Photos from the image-classification dataset "Dataset" in the GitHub repository Pooja13E/Geosea. Its 12 classes are: Caulerpa racemosa, Caulerpa serrulata, Colpomenia sinuosa, Dictyosphaeria cavernosa, Dictyota dichotoma, Halimeda macroloba, Halimeda tuna, Hormophysa cuneiformis, Hydroclathrus clathratus, Lobophora variegata, Turbinaria ornata, Ulva lactuca.

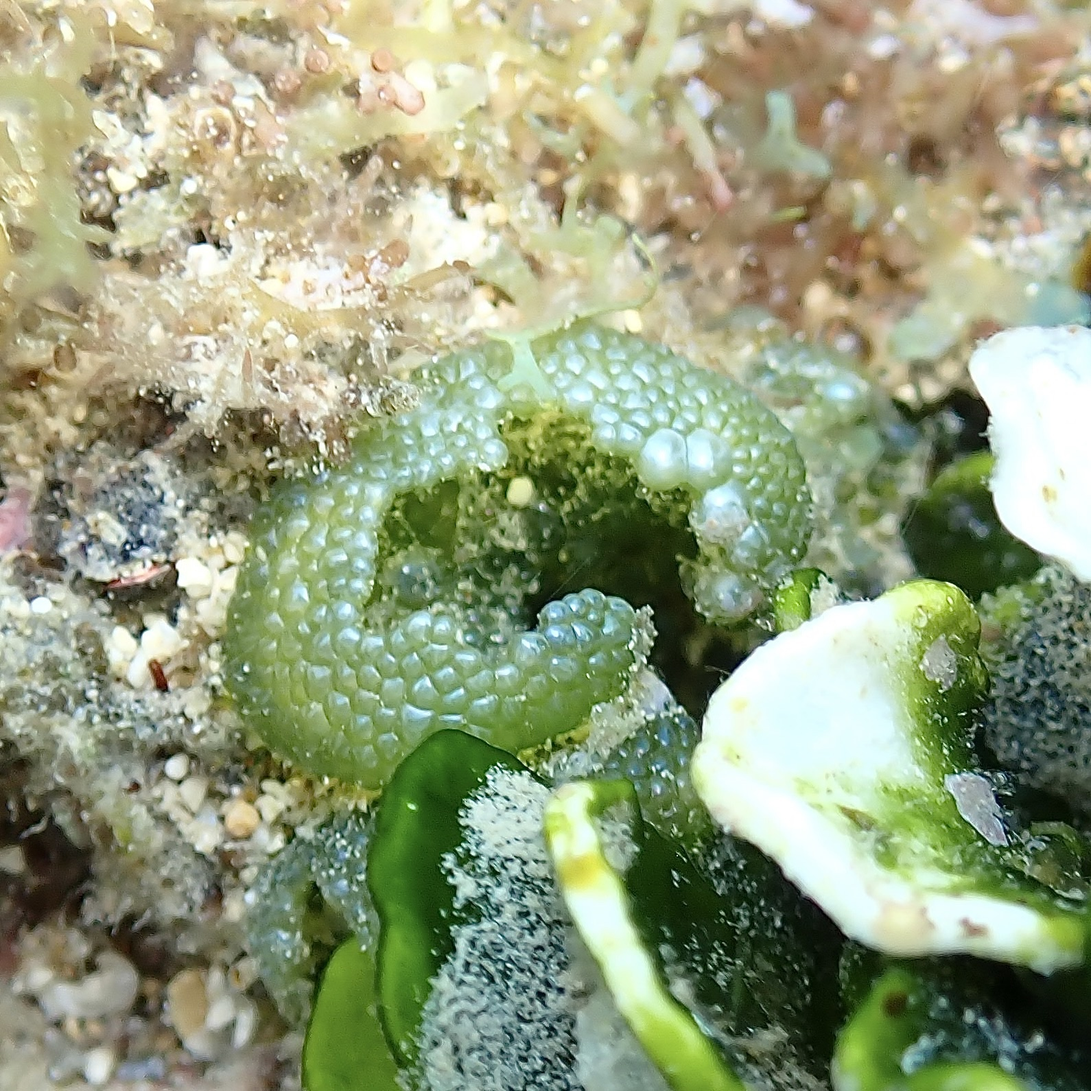
Label: Dictyosphaeria cavernosa

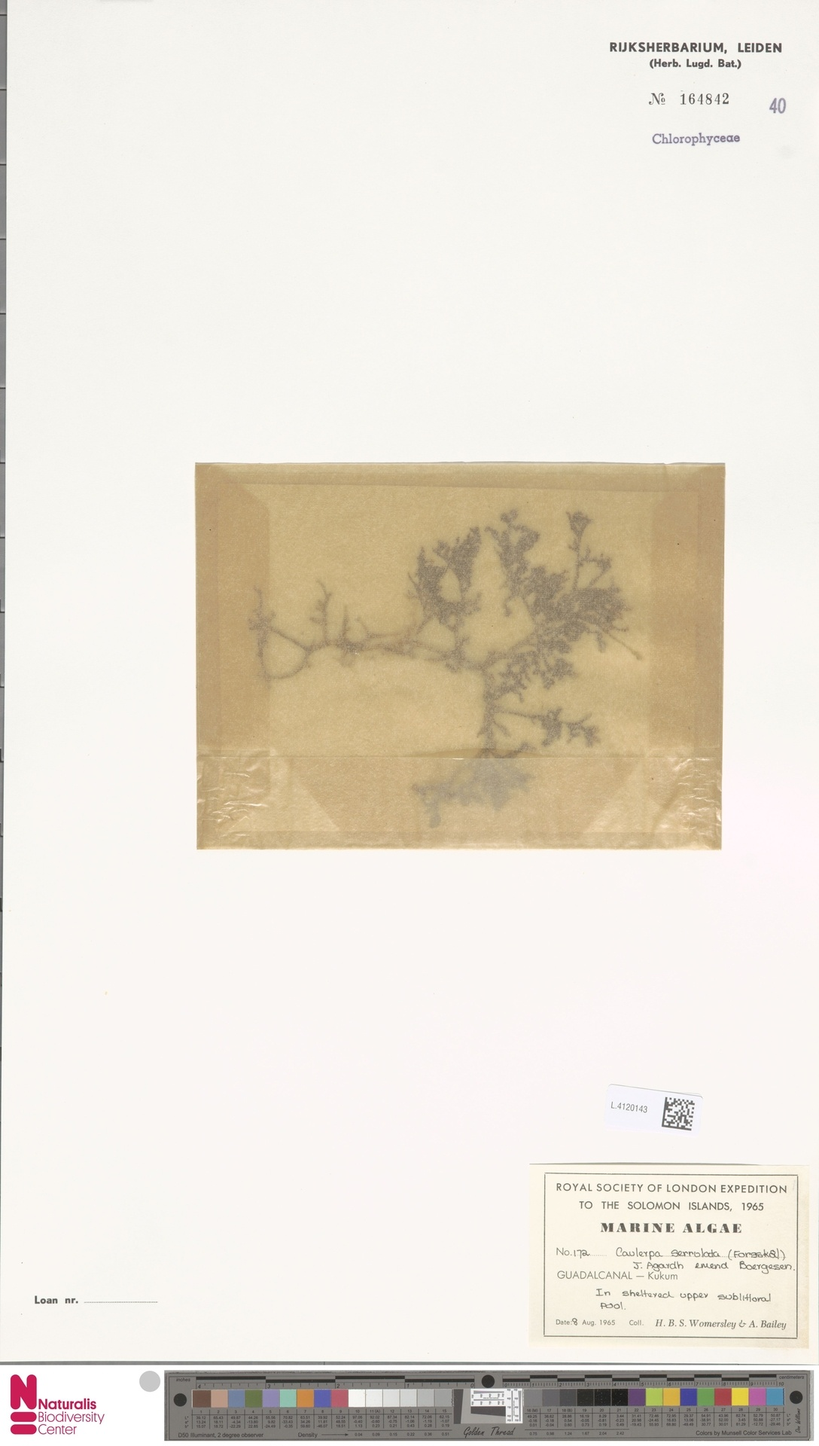
Label: Caulerpa serrulata

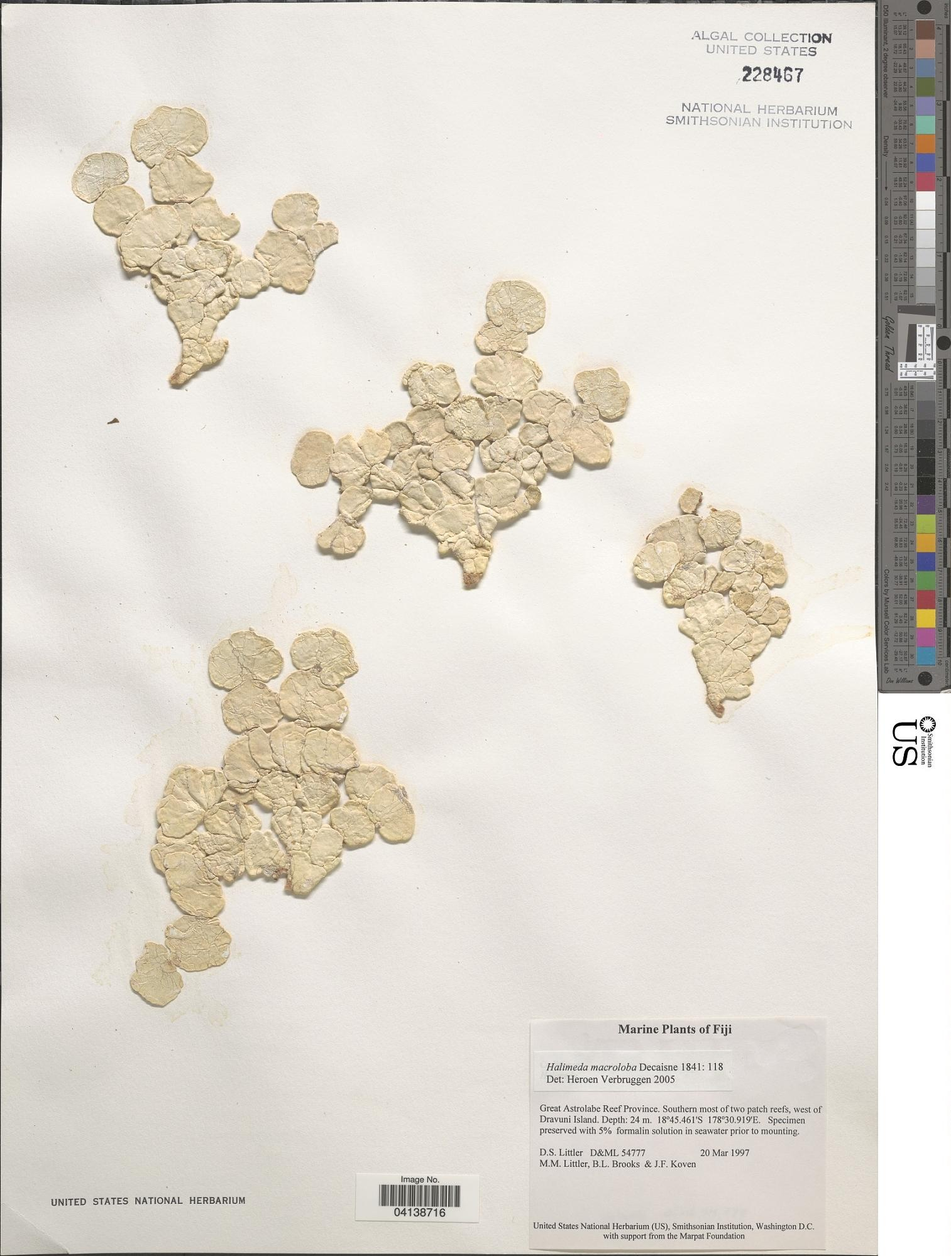
Label: Halimeda macroloba

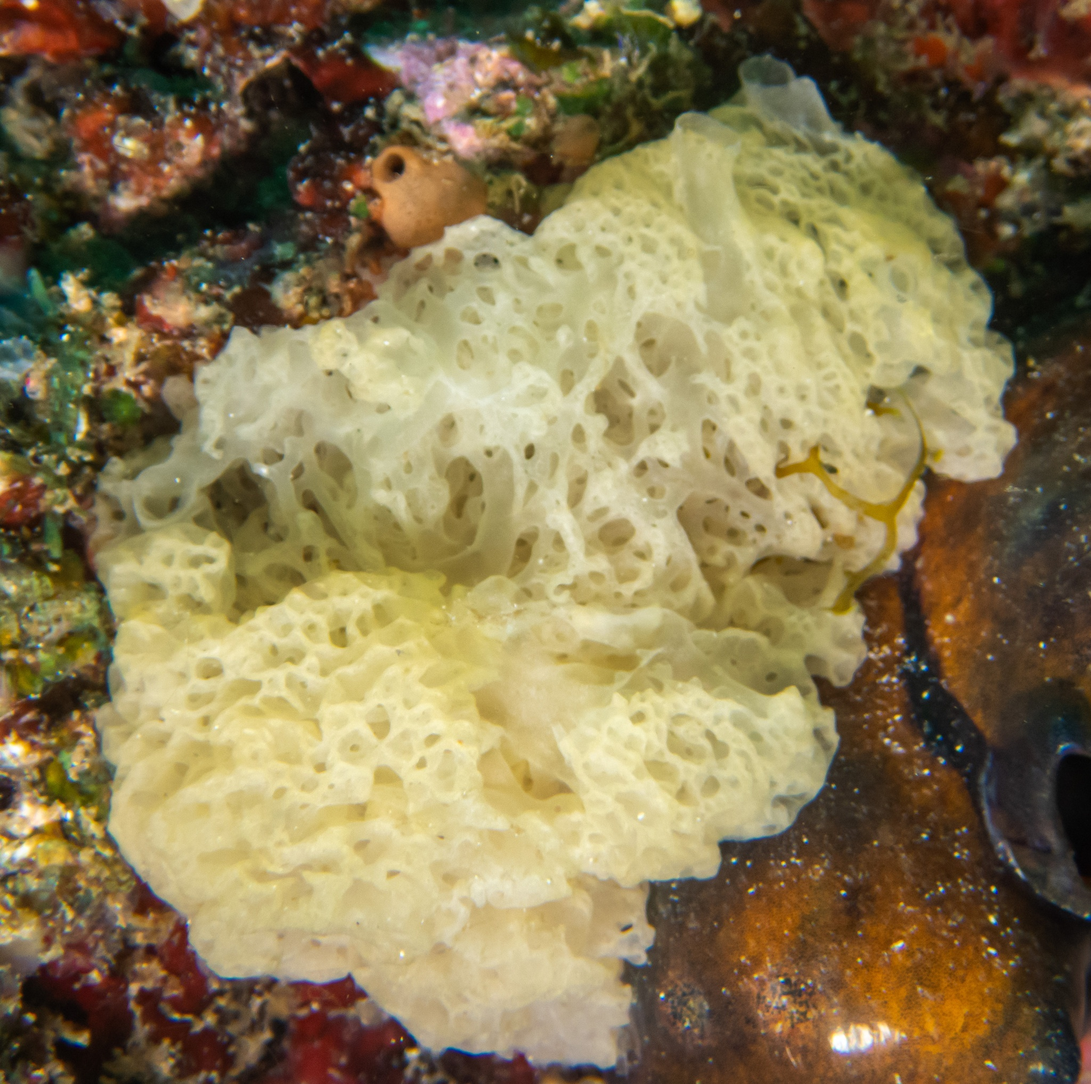
Label: Hydroclathrus clathratus

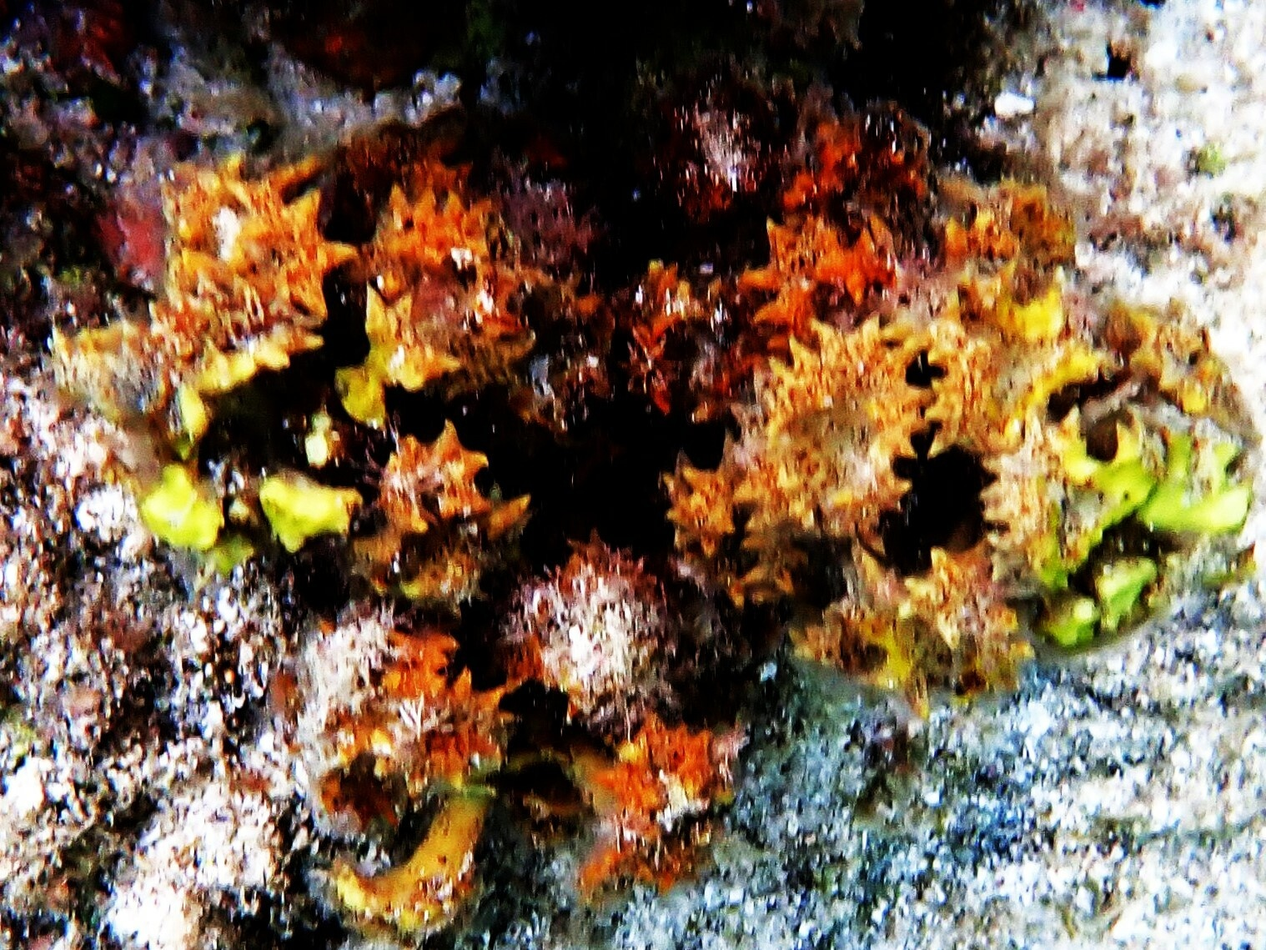
Label: Turbinaria ornata

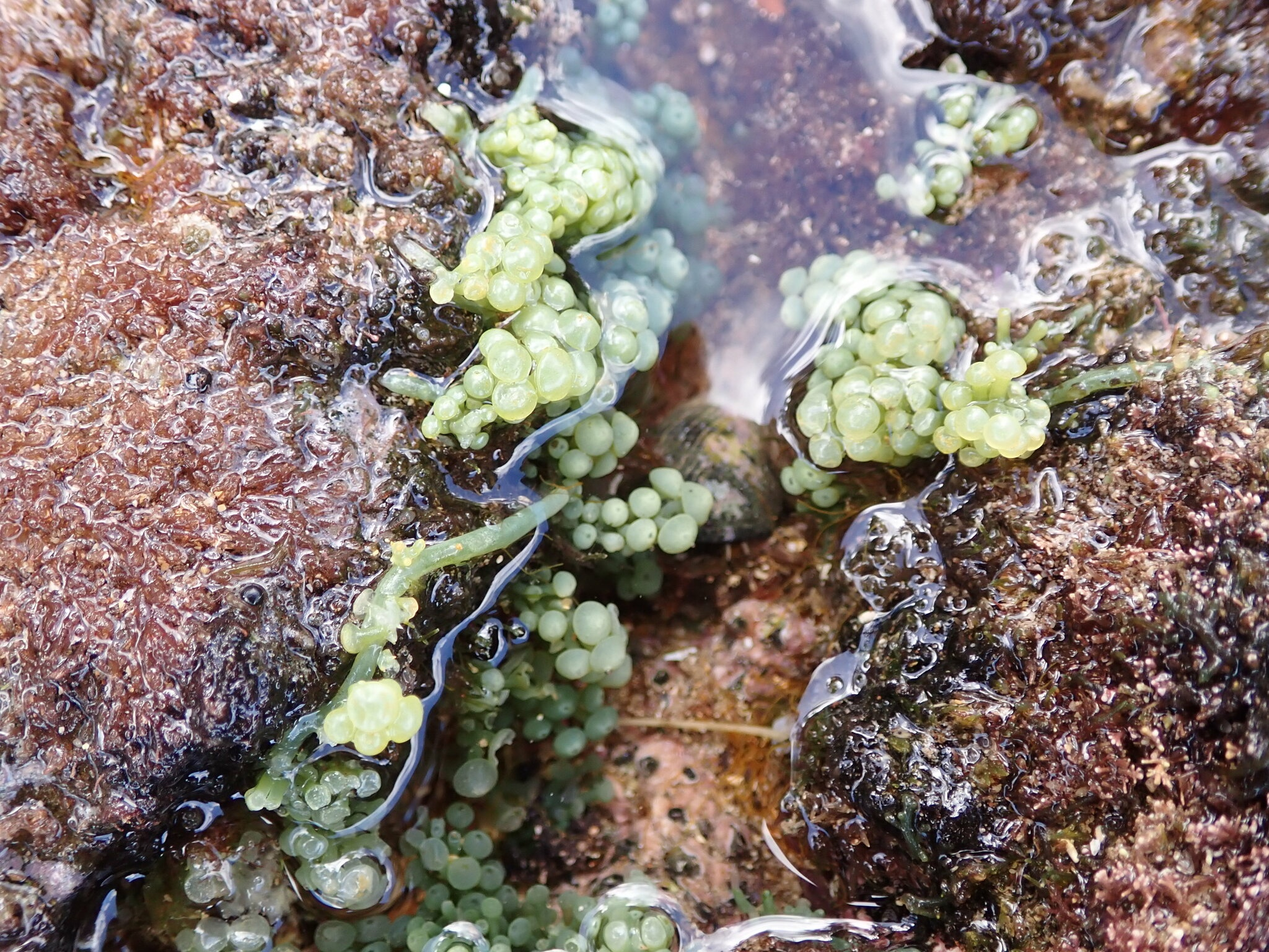
Label: Caulerpa racemosa
